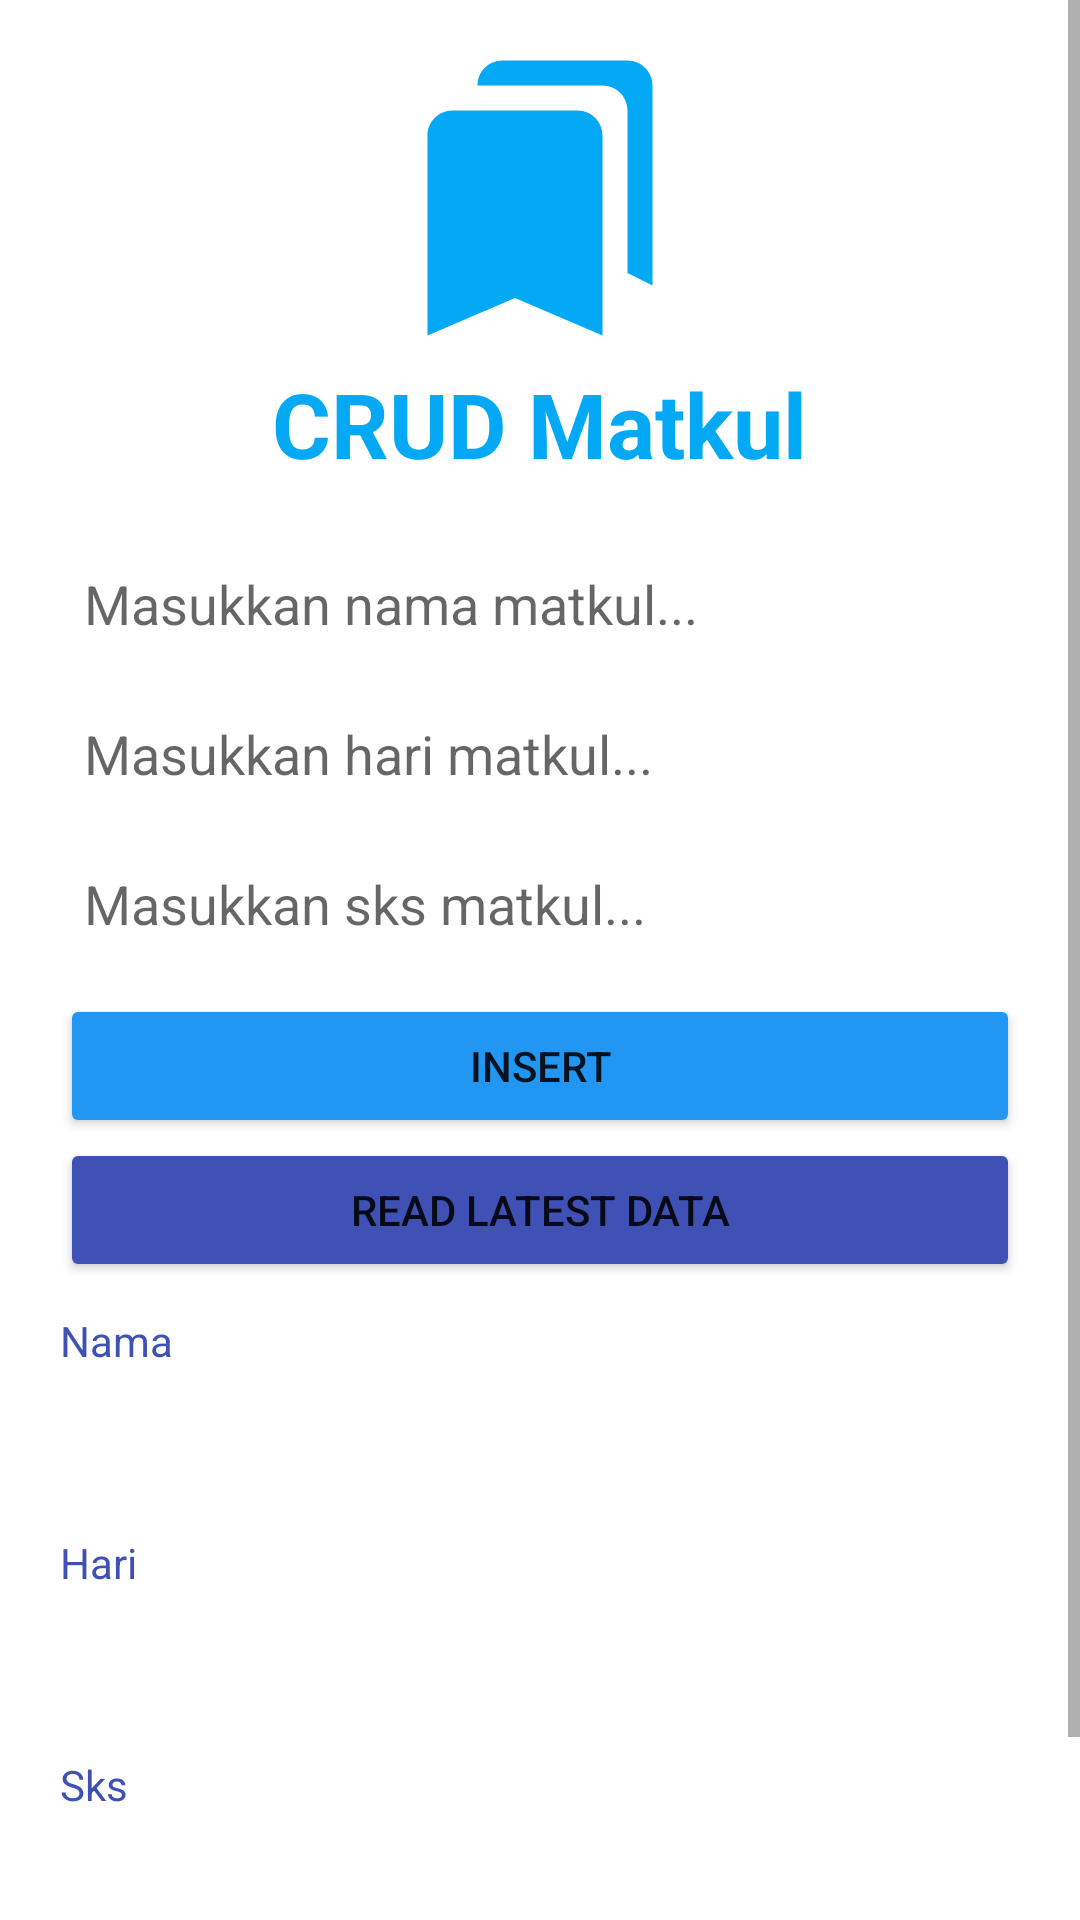

Android layout source for this screen:
<!-- AndroidManifest.xml: application theme Theme.FirebaseProjek -->
<!-- res/layout/activity_main2.xml -->
<?xml version="1.0" encoding="utf-8"?>
<LinearLayout xmlns:android="http://schemas.android.com/apk/res/android"
    xmlns:app="http://schemas.android.com/apk/res-auto"
    xmlns:tools="http://schemas.android.com/tools"
    android:layout_width="match_parent"
    android:layout_height="match_parent"
    tools:context=".MainActivity2" android:orientation="vertical"
    android:layout_margin="20dp">
    <ScrollView
        android:layout_width="match_parent"
        android:layout_height="match_parent">
        <LinearLayout
            android:layout_width="match_parent"
            android:layout_height="wrap_content"
            android:orientation="vertical" >

        <ImageView
        android:layout_width="100dp"
        android:layout_height="100dp"
        android:layout_gravity="center_horizontal"
        android:src="@drawable/ic_matkul"
        android:layout_marginTop="16dp"
        android:layout_marginBottom="5dp"/>
    <TextView
        android:layout_width="wrap_content"
        android:layout_height="wrap_content"
        android:text="CRUD Matkul"
        android:layout_gravity="center_horizontal"
        android:textSize="30dp"
        android:textColor="#03A9F4"
        android:textStyle="bold"
        android:layout_marginBottom="20dp"/>

    <EditText
        android:id="@+id/txt_nama"
        android:layout_width="match_parent"
        android:layout_height="40dp"
        android:paddingLeft="8dp"
        android:layout_marginRight="20dp"
        android:layout_marginLeft="20dp"
        android:background="@drawable/border"
        android:hint="Masukkan nama matkul..."
        android:layout_marginBottom="10dp"/>
    <EditText
        android:id="@+id/txt_hari"
        android:layout_width="match_parent"
        android:layout_height="40dp"
        android:paddingLeft="8dp"
        android:layout_marginRight="20dp"
        android:layout_marginLeft="20dp"
        android:background="@drawable/border"
        android:hint="Masukkan hari matkul..."
        android:layout_marginBottom="10dp"/>
    <EditText
        android:id="@+id/txt_sks"
        android:layout_width="match_parent"
        android:layout_height="40dp"
        android:paddingLeft="8dp"
        android:layout_marginRight="20dp"
        android:layout_marginLeft="20dp"
        android:background="@drawable/border"
        android:hint="Masukkan sks matkul..."
        android:layout_marginBottom="10dp"/>

    <Button
        android:layout_width="match_parent"
        android:layout_height="wrap_content"
        android:text="INSERT"
        android:id="@+id/btn_insert"
        android:layout_marginRight="20dp"
        android:layout_marginLeft="20dp"
        android:backgroundTint="#2196F3"/>

    <Button
        android:layout_width="match_parent"
        android:layout_height="wrap_content"
        android:text="READ LATEST DATA"
        android:id="@+id/btn_read"
        android:layout_marginRight="20dp"
        android:layout_marginLeft="20dp"
        android:backgroundTint="#3F51B5"/>

    <TextView
        android:layout_width="wrap_content"
        android:layout_height="wrap_content"
        android:text="Nama"
        android:layout_marginRight="20dp"
        android:layout_marginLeft="20dp"
        android:layout_marginBottom="5dp"
        android:layout_marginTop="10dp"
        android:textColor="#3F51B5"/>
    <EditText
        android:id="@+id/update_nama"
        android:layout_width="match_parent"
        android:layout_height="40dp"
        android:paddingLeft="8dp"
        android:layout_marginRight="20dp"
        android:layout_marginLeft="20dp"
        android:background="@drawable/border"
        android:layout_marginBottom="10dp"/>

    <TextView
        android:layout_width="wrap_content"
        android:layout_height="wrap_content"
        android:text="Hari"
        android:layout_marginRight="20dp"
        android:layout_marginLeft="20dp"
        android:layout_marginBottom="5dp"
        android:textColor="#3F51B5"/>
    <EditText
        android:id="@+id/update_hari"
        android:layout_width="match_parent"
        android:layout_height="40dp"
        android:paddingLeft="8dp"
        android:layout_marginRight="20dp"
        android:layout_marginLeft="20dp"
        android:background="@drawable/border"
        android:layout_marginBottom="10dp"/>
    <TextView
        android:layout_width="wrap_content"
        android:layout_height="wrap_content"
        android:text="Sks"
        android:layout_marginRight="20dp"
        android:layout_marginLeft="20dp"
        android:layout_marginBottom="5dp"
        android:textColor="#3F51B5"/>
    <EditText
        android:id="@+id/update_sks"
        android:layout_width="match_parent"
        android:layout_height="40dp"
        android:paddingLeft="8dp"
        android:layout_marginRight="20dp"
        android:layout_marginLeft="20dp"
        android:background="@drawable/border"
        android:layout_marginBottom="10dp"/>

    <LinearLayout
        android:layout_width="match_parent"
        android:layout_height="wrap_content"
        android:orientation="horizontal">
        <Button
            android:layout_width="150dp"
            android:layout_height="wrap_content"
            android:id="@+id/btn_update"
            android:text="UPDATE DATA"
            android:layout_marginLeft="20dp"
            android:backgroundTint="#4CAF50"/>
        <Button
            android:layout_width="150dp"
            android:layout_height="wrap_content"
            android:id="@+id/btn_remove"
            android:text="REMOVE DATA"
            android:layout_marginLeft="10dp"
            android:layout_marginRight="20dp"
            android:backgroundTint="#E91E63"/>
    </LinearLayout>
        </LinearLayout>
    </ScrollView>
</LinearLayout>
<!-- resources referenced by this layout -->
<resources>
  <!-- drawable ic_matkul (drawable) -->
  <vector android:height="24dp" android:tint="#03A9F4"
      android:viewportHeight="24" android:viewportWidth="24"
      android:width="24dp" xmlns:android="http://schemas.android.com/apk/res/android">
      <path android:fillColor="@android:color/white" android:pathData="M19,18l2,1V3c0,-1.1 -0.9,-2 -2,-2H8.99C7.89,1 7,1.9 7,3h10c1.1,0 2,0.9 2,2v13zM15,5H5c-1.1,0 -2,0.9 -2,2v16l7,-3 7,3V7c0,-1.1 -0.9,-2 -2,-2z"/>
  </vector>
  <style name="Theme.FirebaseProjek" parent="Theme.MaterialComponents.DayNight.DarkActionBar">
          
          <item name="colorPrimary">@color/purple_500</item>
          <item name="colorPrimaryVariant">@color/purple_700</item>
          <item name="colorOnPrimary">@color/white</item>
          
          <item name="colorSecondary">@color/teal_200</item>
          <item name="colorSecondaryVariant">@color/teal_700</item>
          <item name="colorOnSecondary">@color/black</item>
          
          <item name="android:statusBarColor">?attr/colorPrimaryVariant</item>
          
      </style>
  <!-- not gathered from this repository: default colours our renderer supplied (Android Studio template values) -->
  <color name="purple_500">#FF6200EE</color>
  <color name="purple_700">#FF3700B3</color>
  <color name="teal_200">#FF03DAC5</color>
  <color name="teal_700">#FF018786</color>
  <color name="black">#FF000000</color>
  <color name="white">#FFFFFFFF</color>
</resources>
